Image classification data set "Water_images" (sk1252k5/Water_Quality on GitHub). Class labels (3): bersih, keruh, kotor.

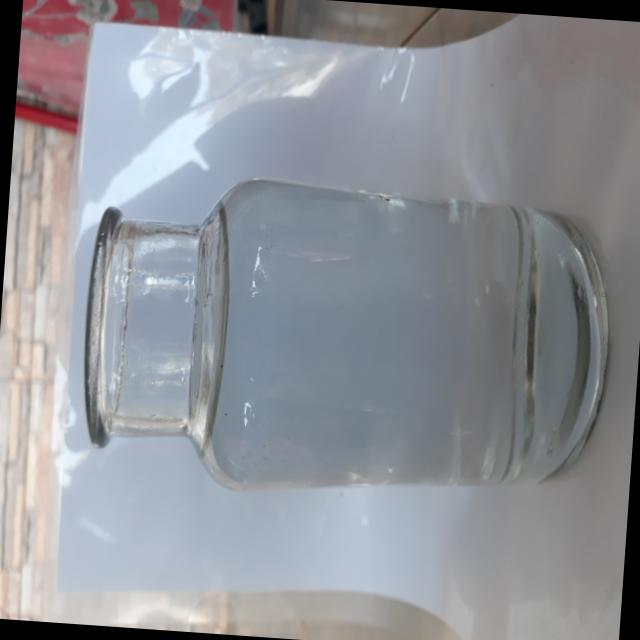
Label: bersih

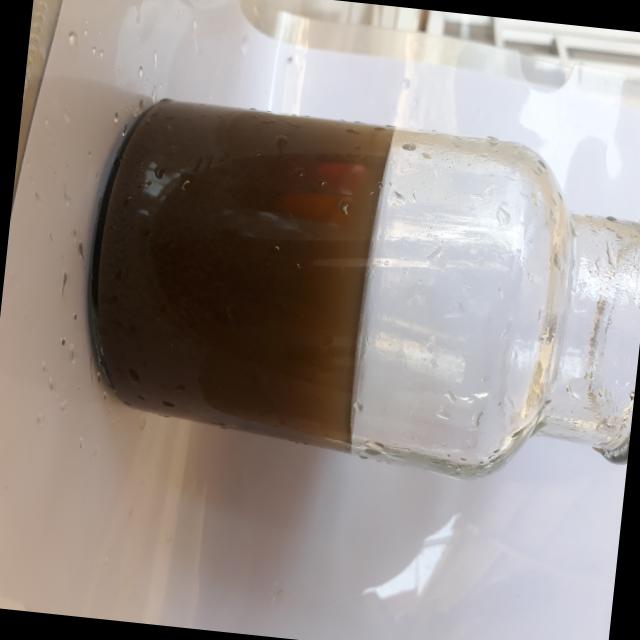
Label: kotor

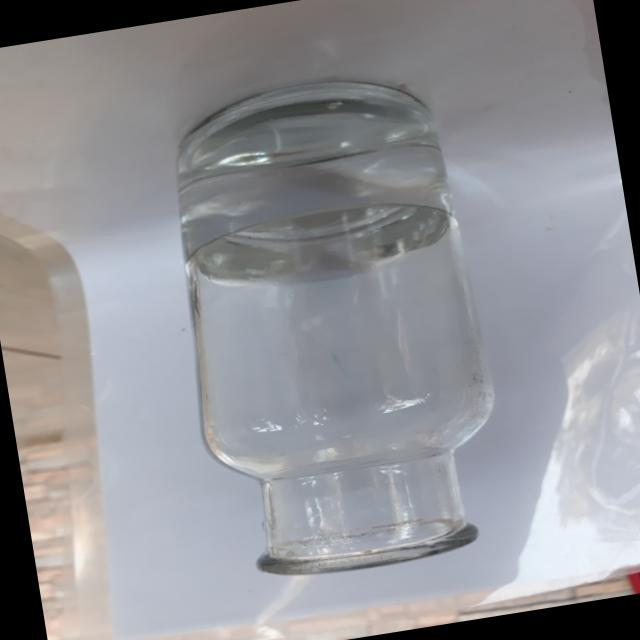
Label: bersih

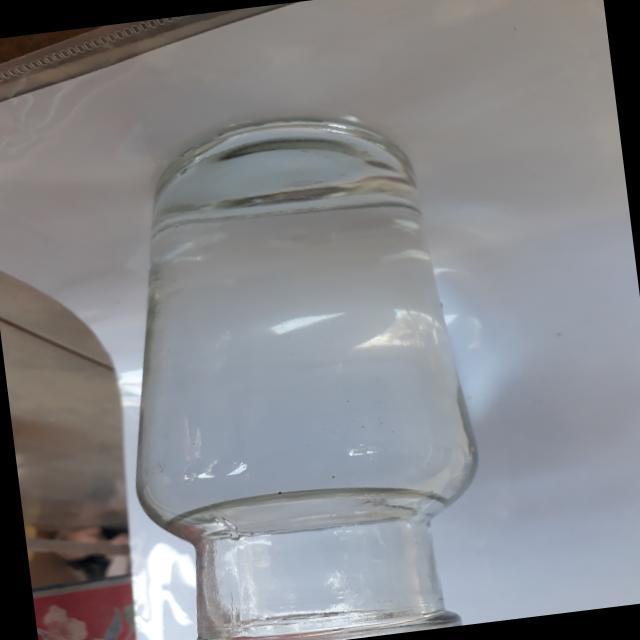
Label: bersih

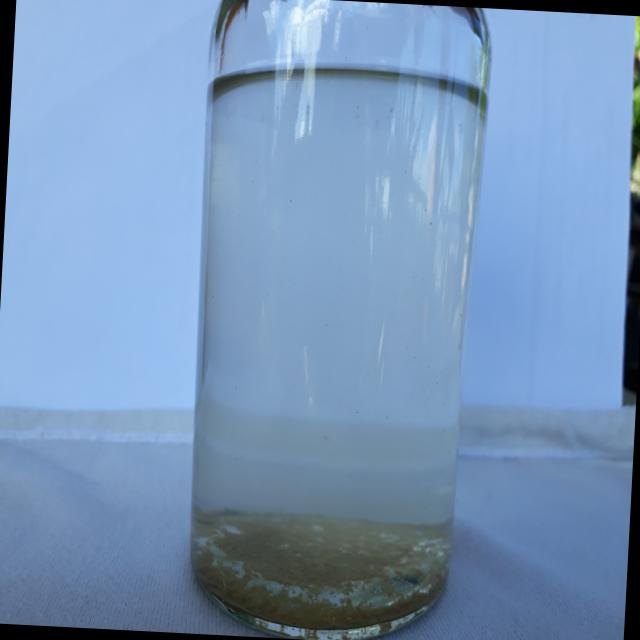
Label: keruh

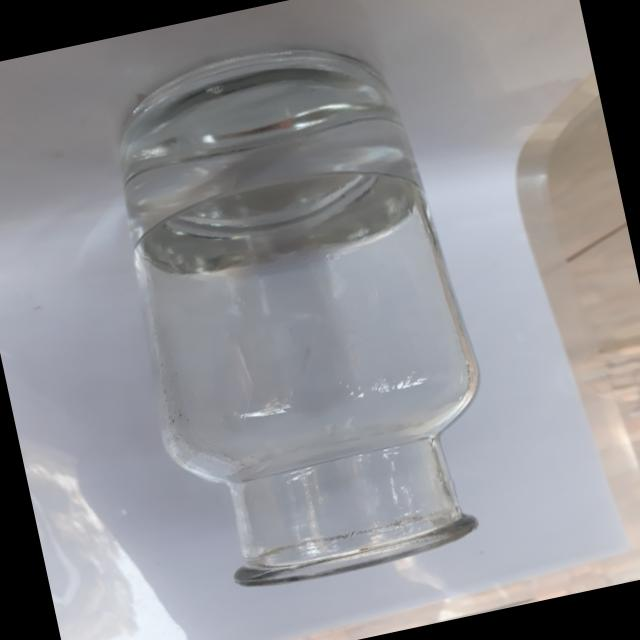
Label: bersih
